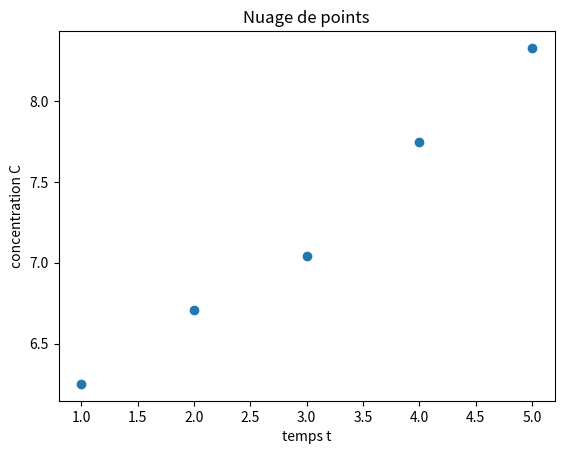

Write Python code to recreate this figure.
def calculer_moyenne(liste):
    """
    Cette fonction calcule la moyenne d'une liste de nombres.
    """
    total = sum(liste)
    moyenne = total / len(liste)
    return moyenne

def calculer_variance(liste):
    """
    Cette fonction calcule la variance d'une liste de nombres.
    """
    moyenne = calculer_moyenne(liste)
    variance = sum((x - moyenne) ** 2 for x in liste) / len(liste)
    return variance

def covariance(X, Y):
    n = len(X)
    mean_X = sum(X) / n
    mean_Y = sum(Y) / n
    cov = sum((X[i] - mean_X) * (Y[i] - mean_Y) for i in range(n)) / (n - 1)
    return cov



def ecart_type(X):

    variance_X = calculer_variance(X)
    std_dev_X = math.sqrt(variance_X)
    return std_dev_X

def correlation(X, Y):
    mean_X = calculer_moyenne(X)
    mean_Y = calculer_moyenne(Y)
    cov_XY = covariance(X, Y)
    std_dev_X = ecart_type(X)
    std_dev_Y = ecart_type(Y)
    correlation_XY = cov_XY / (std_dev_X * std_dev_Y)
    return correlation_XY

def regression(X, Y):
    mean_X = calculer_moyenne(X)
    mean_Y = calculer_moyenne(Y)
    cov_XY = covariance(X, Y)
    var_X = calculer_variance(X)
    slope = cov_XY / var_X
    intercept = mean_Y - slope * mean_X
    return (slope, intercept)

def predict_y(x, X, Y):
    slope, intercept = regression(X, Y)
    y_pred = slope * float(x) + intercept
    return y_pred



if __name__ == "__main__":
    # [redacted]

    import matplotlib.pyplot as plt
    import math

    #faire un nuage de point 
    x = [1, 2, 3, 4, 5] #changer selon vos valeurs
    y = [6.25, 6.71,7.04,7.75,8.33]  #changer selon vos valeurs

    plt.figure()

    plt.scatter(x, y)
   
    plt.title('Nuage de points')

    plt.xlabel('temps t')
    plt.ylabel('concentration C')

    plt.show()


    #Calcul des moyennes 
    valeur_x = [1, 2, 3, 4, 5]
    valeur_y = [6.25, 6.71,7.04,7.75,8.33]
    moyenne_x = calculer_moyenne(valeur_x)
    moyenne_y = calculer_moyenne(valeur_y)
    print("xbar = ", moyenne_x)
    print("ybar = ", moyenne_y)

    # calcul de la varience
    variance_x = calculer_variance(valeur_x)
    print("var(x) = ", variance_x)
    variance_y = calculer_variance(valeur_y)
    print("var(y) = ", variance_y)

    #calcul de la covarience
    covariance_XY = covariance(valeur_x, valeur_y)
    print("La cov(x,y) = ", covariance_XY)

    #calcul de l'ecart type
    ecart_type_X = ecart_type(valeur_x)
    print("L'écart-type de X est :", ecart_type_X)
    ecart_type_Y = ecart_type(valeur_y)
    print("L'écart-type de Y est :", ecart_type_Y)

    #calcul du coefficient de correlation 
    corr_XY = correlation(valeur_x, valeur_y)
    print("Le coefficient de corrélation entre X et Y est :", corr_XY)

    #determiner l'equation de la droite de regression 
    slope, intercept = regression(valeur_x, valeur_y)
    print("L'équation de la droite de régression est : y = ", slope, "x + ", intercept)

    #estimation d'une valeur
    estimation_pour_x = 6 #changer selon votre valeur

    y_pred = predict_y(estimation_pour_x, valeur_x, valeur_y)
    print("La valeur de y prédite pour x =", x, "est", y_pred)
